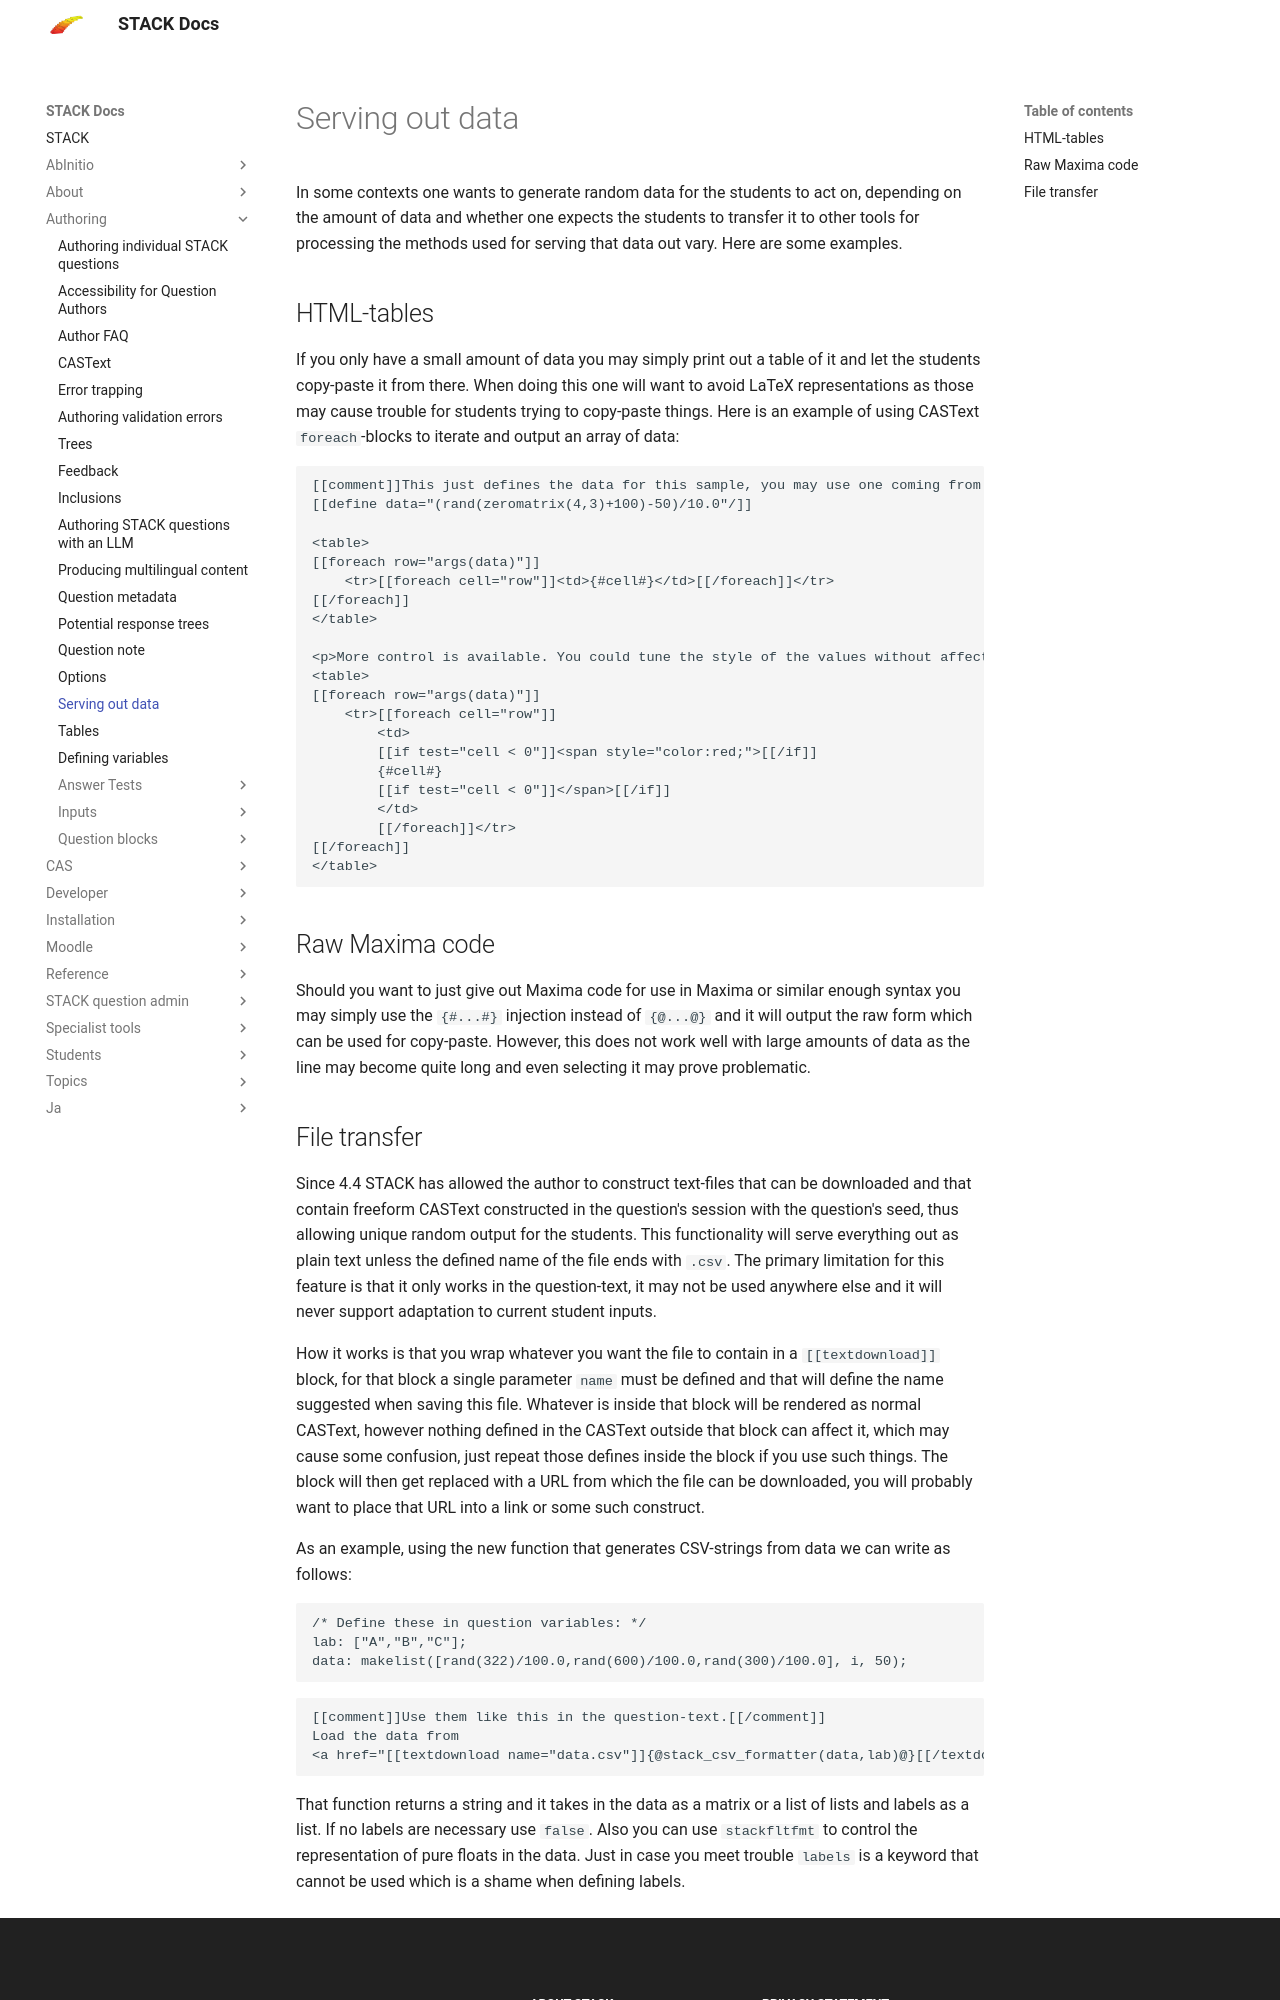

repository: maths/moodle-qtype_stack · page: en/Authoring/Serving_out_data/index.html · generator: mkdocs

# Serving out data

In some contexts one wants to generate random data for the students to act on, depending on the amount of data and whether one expects the students to transfer it to other tools for processing the methods used for serving that data out vary. Here are some examples.

## HTML-tables

If you only have a small amount of data you may simply print out a table of it and let the students copy-paste it from there. When doing this one will want to avoid LaTeX representations as those may cause trouble for students trying to copy-paste things. Here is an example of using CASText `foreach`-blocks to iterate and output an array of data:

```
[[comment]]This just defines the data for this sample, you may use one coming from your question-vars.[[/comment]]
[[define data="(rand(zeromatrix(4,3)+100)-50)/10.0"/]]

<table>
[[foreach row="args(data)"]]
	<tr>[[foreach cell="row"]]<td>{#cell#}</td>[[/foreach]]</tr>
[[/foreach]]
</table>

<p>More control is available. You could tune the style of the values without affecting copy paste too much.</p>
<table>
[[foreach row="args(data)"]]
	<tr>[[foreach cell="row"]]
		<td>
		[[if test="cell < 0"]]<span style="color:red;">[[/if]]
		{#cell#}
		[[if test="cell < 0"]]</span>[[/if]]
		</td>
		[[/foreach]]</tr>
[[/foreach]]
</table>
```

## Raw Maxima code

Should you want to just give out Maxima code for use in Maxima or similar enough syntax you may simply use the `{#...#}` injection instead of `{@...@}` and it will output the raw form which can be used for copy-paste. However, this does not work well with large amounts of data as the line may become quite long and even selecting it may prove problematic.
